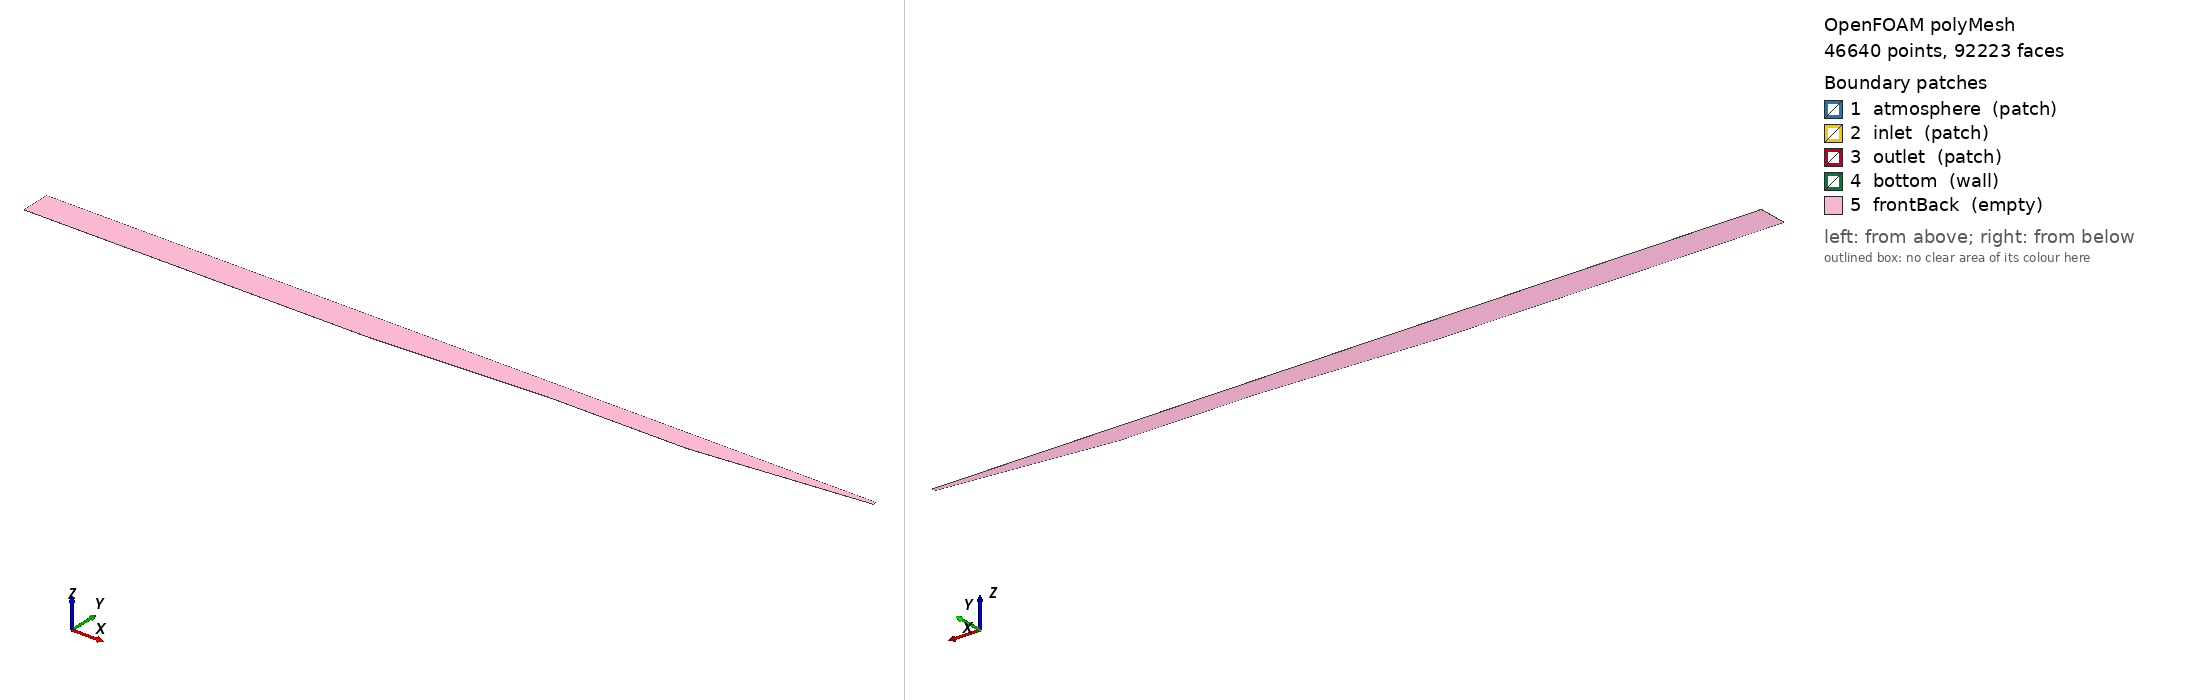

OpenFOAM case: the committed polyMesh, 46640 points, 92223 faces. Boundary patches (legend numbers): 1 atmosphere (patch), 2 inlet (patch), 3 outlet (patch), 4 bottom (wall), 5 frontBack (empty). Left view from above one corner, right view from below the opposite corner. Boundary conditions: 3 field file(s) under 0/; 5 of 5 drawn patches have an entry in a shipped field file.

=== constant/polyMesh/boundary ===
/*--------------------------------*- C++ -*----------------------------------*\
| =========                 |                                                 |
| \\      /  F ield         | OpenFOAM: The Open Source CFD Toolbox           |
|  \\    /   O peration     | Version:  v1912                                 |
|   \\  /    A nd           | Website:  www.openfoam.com                      |
|    \\/     M anipulation  |                                                 |
\*---------------------------------------------------------------------------*/
FoamFile
{
    version     2.0;
    format      ascii;
    class       polyBoundaryMesh;
    location    "constant/polyMesh";
    object      boundary;
}
// * * * * * * * * * * * * * * * * * * * * * * * * * * * * * * * * * * * * * //

5
(
    atmosphere
    {
        type            patch;
        nFaces          264;
        startFace       45585;
    }
    inlet
    {
        type            patch;
        nFaces          87;
        startFace       45849;
    }
    outlet
    {
        type            patch;
        nFaces          87;
        startFace       45936;
    }
    bottom
    {
        type            wall;
        inGroups        1(wall);
        nFaces          264;
        startFace       46023;
    }
    frontBack
    {
        type            empty;
        inGroups        1(empty);
        nFaces          45936;
        startFace       46287;
    }
)

// ************************************************************************* //


=== constant/polyMesh/blockMeshDict ===
FoamFile
{
    version 2.0;
    format ascii;
    class dictionary;
    object blockMeshDict;
}

convertToMeters 1;

vertices
(
    (0 -15 0)
    (500 -15 0)
    (712.4 -4.38 0)
    (750 -2.5 0)
    (950 -2.5 0)
    (966 -0.9 0)
    (975 0 0)
    (1006 3.1 0)
    (1111 13.6 0)
    (1200 22.5 0)
    (0 -4.38 0)
    (500 -4.38 0)
    (712.4 -4.235 0)
    (750 -2.355 0)
    (950 -2.355 0)
    (966 -0.755 0)
    (975 0.145 0)
    (1006 3.245 0)
    (1111 13.745 0)
    (1200 22.645 0)
    (0 -2.5 0)
    (500 -2.5 0)
    (712.4 -2.5 0)
    (750 -2.21 0)
    (950 -2.21 0)
    (966 -0.61 0)
    (975 0.29 0)
    (1006 3.39 0)
    (1111 13.89 0)
    (1200 22.79 0)
    (0 13.6 0)
    (500 13.6 0)
    (712.4 13.6 0)
    (750 13.6 0)
    (950 13.6 0)
    (966 13.6 0)
    (975 13.6 0)
    (1006 13.6 0)
    (1111 14.035 0)
    (1200 22.935 0)
    (0 27.5 0)
    (500 27.5 0)
    (712.4 27.5 0)
    (750 27.5 0)
    (950 27.5 0)
    (966 27.5 0)
    (975 27.5 0)
    (1006 27.5 0)
    (1111 27.5 0)
    (1200 27.5 0)
    (0 -15 0.1)
    (500 -15 0.1)
    (712.4 -4.38 0.1)
    (750 -2.5 0.1)
    (950 -2.5 0.1)
    (966 -0.9 0.1)
    (975 0 0.1)
    (1006 3.1 0.1)
    (1111 13.6 0.1)
    (1200 22.5 0.1)
    (0 -4.38 0.1)
    (500 -4.38 0.1)
    (712.4 -4.235 0.1)
    (750 -2.355 0.1)
    (950 -2.355 0.1)
    (966 -0.755 0.1)
    (975 0.145 0.1)
    (1006 3.245 0.1)
    (1111 13.745 0.1)
    (1200 22.645 0.1)
    (0 -2.5 0.1)
    (500 -2.5 0.1)
    (712.4 -2.5 0.1)
    (750 -2.21 0.1)
    (950 -2.21 0.1)
    (966 -0.61 0.1)
    (975 0.29 0.1)
    (1006 3.39 0.1)
    (1111 13.89 0.1)
    (1200 22.79 0.1)
    (0 13.6 0.1)
    (500 13.6 0.1)
    (712.4 13.6 0.1)
    (750 13.6 0.1)
    (950 13.6 0.1)
    (966 13.6 0.1)
    (975 13.6 0.1)
    (1006 13.6 0.1)
    (1111 14.035 0.1)
    (1200 22.935 0.1)
    (0 27.5 0.1)
    (500 27.5 0.1)
    (712.4 27.5 0.1)
    (750 27.5 0.1)
    (950 27.5 0.1)
    (966 27.5 0.1)
    (975 27.5 0.1)
    (1006 27.5 0.1)
    (1111 27.5 0.1)
    (1200 27.5 0.1)
);

blocks
(
    hex (0 1 11 10 50 51 61 60) (110 14 1) simpleGrading (1 1 1)
    hex (10 11 21 20 60 61 71 70) (110 7 1) simpleGrading (1 1 1)
    hex (20 21 31 30 70 71 81 80) (110 56 1) simpleGrading (1 1 1)
    hex (30 31 41 40 80 81 91 90) (110 10 1) simpleGrading (1 1 1)
    hex (1 2 12 11 51 52 62 61) (47 14 1) simpleGrading (1 1 1)
    hex (11 12 22 21 61 62 72 71) (47 7 1) simpleGrading (1 1 1)
    hex (21 22 32 31 71 72 82 81) (47 56 1) simpleGrading (1 1 1)
    hex (31 32 42 41 81 82 92 91) (47 10 1) simpleGrading (1 1 1)
    hex (2 3 13 12 52 53 63 62) (8 14 1) simpleGrading (1 1 1)
    hex (12 13 23 22 62 63 73 72) (8 7 1) simpleGrading (1 1 1)
    hex (22 23 33 32 72 73 83 82) (8 56 1) simpleGrading (1 1 1)
    hex (32 33 43 42 82 83 93 92) (8 10 1) simpleGrading (1 1 1)
    hex (3 4 14 13 53 54 64 63) (44 14 1) simpleGrading (1 1 1)
    hex (13 14 24 23 63 64 74 73) (44 7 1) simpleGrading (1 1 1)
    hex (23 24 34 33 73 74 84 83) (44 56 1) simpleGrading (1 1 1)
    hex (33 34 44 43 83 84 94 93) (44 10 1) simpleGrading (1 1 1)
    hex (4 5 15 14 54 55 65 64) (4 14 1) simpleGrading (1 1 1)
    hex (14 15 25 24 64 65 75 74) (4 7 1) simpleGrading (1 1 1)
    hex (24 25 35 34 74 75 85 84) (4 56 1) simpleGrading (1 1 1)
    hex (34 35 45 44 84 85 95 94) (4 10 1) simpleGrading (1 1 1)
    hex (5 6 16 15 55 56 66 65) (2 14 1) simpleGrading (1 1 1)
    hex (15 16 26 25 65 66 76 75) (2 7 1) simpleGrading (1 1 1)
    hex (25 26 36 35 75 76 86 85) (2 56 1) simpleGrading (1 1 1)
    hex (35 36 46 45 85 86 96 95) (2 10 1) simpleGrading (1 1 1)
    hex (6 7 17 16 56 57 67 66) (7 14 1) simpleGrading (1 1 1)
    hex (16 17 27 26 66 67 77 76) (7 7 1) simpleGrading (1 1 1)
    hex (26 27 37 36 76 77 87 86) (7 56 1) simpleGrading (1 1 1)
    hex (36 37 47 46 86 87 97 96) (7 10 1) simpleGrading (1 1 1)
    hex (7 8 18 17 57 58 68 67) (23 14 1) simpleGrading (1 1 1)
    hex (17 18 28 27 67 68 78 77) (23 7 1) simpleGrading (1 1 1)
    hex (27 28 38 37 77 78 88 87) (23 56 1) simpleGrading (1 1 1)
    hex (37 38 48 47 87 88 98 97) (23 10 1) simpleGrading (1 1 1)
    hex (8 9 19 18 58 59 69 68) (19 14 1) simpleGrading (1 1 1)
    hex (18 19 29 28 68 69 79 78) (19 7 1) simpleGrading (1 1 1)
    hex (28 29 39 38 78 79 89 88) (19 56 1) simpleGrading (1 1 1)
    hex (38 39 49 48 88 89 99 98) (19 10 1) simpleGrading (1 1 1)
);

patches
(
    patch atmosphere
    (
        (40 90 91 41)
        (41 91 92 42)
        (42 92 93 43)
        (43 93 94 44)
        (44 94 95 45)
        (45 95 96 46)
        (46 96 97 47)
        (47 97 98 48)
        (48 98 99 49)
    )
    patch inlet
    (
        (0 50 60 10)
        (10 60 70 20)
        (20 70 80 30)
        (30 80 90 40)
    )
    patch outlet
    (
        (9 19 69 59)
        (19 29 79 69)
        (29 39 89 79)
        (39 49 99 89)
    )
    wall bottom
    (
        (0 1 51 50)
        (1 2 52 51)
        (2 3 53 52)
        (3 4 54 53)
        (4 5 55 54)
        (5 6 56 55)
        (6 7 57 56)
        (7 8 58 57)
        (8 9 59 58)
    )
    empty frontBack
    (
        (0 10 11 1)
        (50 51 61 60)
        (10 20 21 11)
        (60 61 71 70)
        (20 30 31 21)
        (70 71 81 80)
        (30 40 41 31)
        (80 81 91 90)
        (1 11 12 2)
        (51 52 62 61)
        (11 21 22 12)
        (61 62 72 71)
        (21 31 32 22)
        (71 72 82 81)
        (31 41 42 32)
        (81 82 92 91)
        (2 12 13 3)
        (52 53 63 62)
        (12 22 23 13)
        (62 63 73 72)
        (22 32 33 23)
        (72 73 83 82)
        (32 42 43 33)
        (82 83 93 92)
        (3 13 14 4)
        (53 54 64 63)
        (13 23 24 14)
        (63 64 74 73)
        (23 33 34 24)
        (73 74 84 83)
        (33 43 44 34)
        (83 84 94 93)
        (4 14 15 5)
        (54 55 65 64)
        (14 24 25 15)
        (64 65 75 74)
        (24 34 35 25)
        (74 75 85 84)
        (34 44 45 35)
        (84 85 95 94)
        (5 15 16 6)
        (55 56 66 65)
        (15 25 26 16)
        (65 66 76 75)
        (25 35 36 26)
        (75 76 86 85)
        (35 45 46 36)
        (85 86 96 95)
        (6 16 17 7)
        (56 57 67 66)
        (16 26 27 17)
        (66 67 77 76)
        (26 36 37 27)
        (76 77 87 86)
        (36 46 47 37)
        (86 87 97 96)
        (7 17 18 8)
        (57 58 68 67)
        (17 27 28 18)
        (67 68 78 77)
        (27 37 38 28)
        (77 78 88 87)
        (37 47 48 38)
        (87 88 98 97)
        (8 18 19 9)
        (58 59 69 68)
        (18 28 29 19)
        (68 69 79 78)
        (28 38 39 29)
        (78 79 89 88)
        (38 48 49 39)
        (88 89 99 98)
    )
);

mergePatchPairs
(
);


=== system/controlDict ===
/*--------------------------------*- C++ -*----------------------------------*\
| =========                 |                                                 |
| \\      /  F ield         | OpenFOAM: The Open Source CFD Toolbox           |
|  \\    /   O peration     | Version:  1.5                                   |
|   \\  /    A nd           | Web:      http://www.OpenFOAM.org               |
|    \\/     M anipulation  |                                                 |
\*---------------------------------------------------------------------------*/
FoamFile
{
    version     2.0;
    format      ascii;
    class       dictionary;
    object      controlDict;
}
// * * * * * * * * * * * * * * * * * * * * * * * * * * * * * * * * * * * * * //
libs ("libRSM.so");

application interFoam;

startFrom       latestTime;

startTime       0;

stopAt          endTime;

endTime         10; //250

deltaT          0.001;

writeControl    adjustableRunTime;

writeInterval   0.5; 

purgeWrite      0;

writeFormat     ascii;

writePrecision  6;

writeCompression uncompressed;

timeFormat      general;

timePrecision   6;

runTimeModifiable no;

adjustTimeStep  yes;

maxCo           0.05;

maxAlphaCo      0.05;

maxDeltaT       0.5;

functions
{
  #includeIfPresent "../waveGaugesNProbes/surfaceElevationAnyName_controlDict";
}

// ************************************************************************* //

=== 0/U ===
/*--------------------------------*- C++ -*----------------------------------*\
| =========                 |                                                 |
| \\      /  F ield         | OpenFOAM: The Open Source CFD Toolbox           |
|  \\    /   O peration     | Version:  v1912                                 |
|   \\  /    A nd           | Website:  www.openfoam.com                      |
|    \\/     M anipulation  |                                                 |
\*---------------------------------------------------------------------------*/
FoamFile
{
    version     2.0;
    format      ascii;
    class       volVectorField;
    location    "0";
    object      U;
}
// * * * * * * * * * * * * * * * * * * * * * * * * * * * * * * * * * * * * * //

dimensions      [0 1 -1 0 0 0 0];


internalField   uniform (0 0 0);

boundaryField
{
    atmosphere
    {
        type            pressureInletOutletVelocity;
        value           uniform (0 0 0);
    }
    inlet
    {
        type            waveVelocity;
        refValue        uniform (-0 -0 0);
        refGradient     uniform (0 0 0);
        valueFraction   uniform 1;
        value           uniform (0 0 0);
    }
    outlet
    {
        type            pressureInletOutletVelocity;
        value           uniform (0 0 0);
    }
    bottom
    {
        type            slip;
    }
    frontBack
    {
        type            empty;
    }
}


// ************************************************************************* //


=== 0/p_rgh ===
/*--------------------------------*- C++ -*----------------------------------*\
| =========                 |                                                 |
| \\      /  F ield         | OpenFOAM: The Open Source CFD Toolbox           |
|  \\    /   O peration     | Version:  v1912                                 |
|   \\  /    A nd           | Website:  www.openfoam.com                      |
|    \\/     M anipulation  |                                                 |
\*---------------------------------------------------------------------------*/
FoamFile
{
    version     2.0;
    format      ascii;
    class       volScalarField;
    location    "0";
    object      p_rgh;
}
// * * * * * * * * * * * * * * * * * * * * * * * * * * * * * * * * * * * * * //

dimensions      [1 -1 -2 0 0 0 0];


internalField   uniform 0;

boundaryField
{
    atmosphere
    {
        type            totalPressure;
        rho             rho;
        psi             none;
        gamma           1;
        p0              uniform 0;
        value           uniform 0;
    }
    inlet
    {
        type            waveSurfacePressure;
        value           uniform 0;
    }
    outlet
    {
        type            zeroGradient;
    }
    bottom
    {
        type            zeroGradient;
    }
    frontBack
    {
        type            empty;
    }
}


// ************************************************************************* //

Also in the case, not shown: 0/alpha.water (49531 bytes, source omitted); constant/polyMesh/faces (numeric list); constant/polyMesh/neighbour (numeric list); constant/polyMesh/owner (numeric list); constant/polyMesh/points (numeric list).
